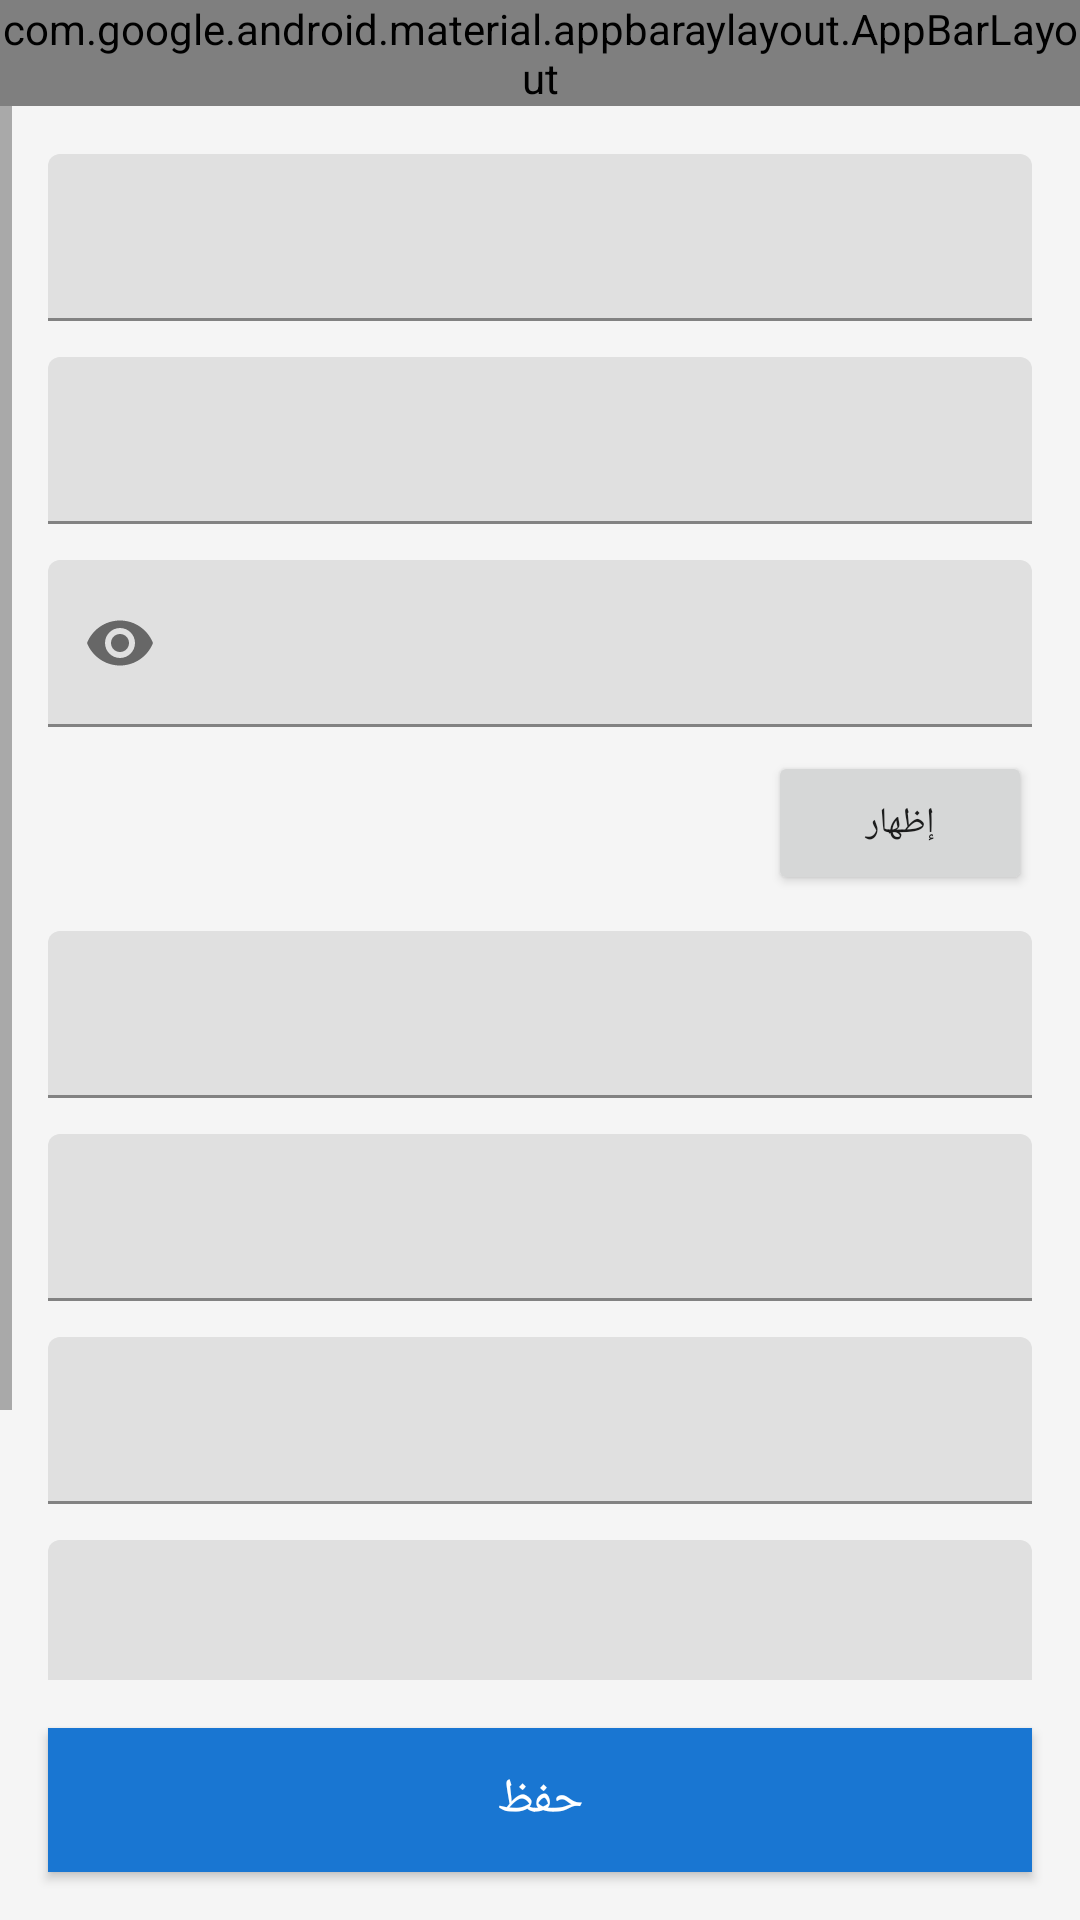

Here is an Android app screen rendered from its layout file. Give the layout XML and the strings, colors and styles it references.
<!-- AndroidManifest.xml: application theme Theme.AcademicService -->
<!-- res/layout/activity_add_student.xml -->
<?xml version="1.0" encoding="utf-8"?>
<LinearLayout xmlns:android="http://schemas.android.com/apk/res/android"
    xmlns:app="http://schemas.android.com/apk/res-auto"
    android:layout_width="match_parent"
    android:layout_height="match_parent"
    android:orientation="vertical"
    android:layoutDirection="rtl">

    <com.google.android.material.appbaraylayout.AppBarLayout
        android:layout_width="match_parent"
        android:layout_height="wrap_content">

        <androidx.appcompat.widget.Toolbar
            android:id="@+id/toolbar"
            android:layout_width="match_parent"
            android:layout_height="?attr/actionBarSize"
            android:background="@color/primary"
            app:title="إضافة طالب جديد"
            app:titleTextColor="@color/white" />

    </com.google.android.material.appbaraylayout.AppBarLayout>

    <ScrollView
        android:layout_width="match_parent"
        android:layout_height="match_parent"
        android:layout_weight="1">

        <LinearLayout
            android:layout_width="match_parent"
            android:layout_height="wrap_content"
            android:orientation="vertical"
            android:padding="16dp"
            android:layoutDirection="rtl">

            
            <com.google.android.material.textfield.TextInputLayout
                android:layout_width="match_parent"
                android:layout_height="wrap_content"
                android:layout_marginBottom="12dp"
                app:hint="@string/student_name">

                <com.google.android.material.textfield.TextInputEditText
                    android:id="@+id/etName"
                    android:layout_width="match_parent"
                    android:layout_height="wrap_content"
                    android:inputType="text" />

            </com.google.android.material.textfield.TextInputLayout>

            
            <com.google.android.material.textfield.TextInputLayout
                android:layout_width="match_parent"
                android:layout_height="wrap_content"
                android:layout_marginBottom="12dp"
                app:hint="@string/university_id">

                <com.google.android.material.textfield.TextInputEditText
                    android:id="@+id/etUniversityId"
                    android:layout_width="match_parent"
                    android:layout_height="wrap_content"
                    android:inputType="text" />

            </com.google.android.material.textfield.TextInputLayout>

            
            <com.google.android.material.textfield.TextInputLayout
                android:layout_width="match_parent"
                android:layout_height="wrap_content"
                android:layout_marginBottom="8dp"
                app:hint="@string/password"
                app:endIconMode="password_toggle">

                <com.google.android.material.textfield.TextInputEditText
                    android:id="@+id/etPassword"
                    android:layout_width="match_parent"
                    android:layout_height="wrap_content"
                    android:inputType="textPassword" />

            </com.google.android.material.textfield.TextInputLayout>

            <Button
                android:id="@+id/btnShowPassword"
                android:layout_width="wrap_content"
                android:layout_height="wrap_content"
                android:text="إظهار"
                android:textSize="12sp"
                android:layout_marginBottom="12dp" />

            
            <com.google.android.material.textfield.TextInputLayout
                android:layout_width="match_parent"
                android:layout_height="wrap_content"
                android:layout_marginBottom="12dp"
                app:hint="@string/specialty">

                <com.google.android.material.textfield.TextInputEditText
                    android:id="@+id/etSpecialty"
                    android:layout_width="match_parent"
                    android:layout_height="wrap_content"
                    android:inputType="text" />

            </com.google.android.material.textfield.TextInputLayout>

            
            <com.google.android.material.textfield.TextInputLayout
                android:layout_width="match_parent"
                android:layout_height="wrap_content"
                android:layout_marginBottom="12dp"
                app:hint="@string/level">

                <com.google.android.material.textfield.TextInputEditText
                    android:id="@+id/etLevel"
                    android:layout_width="match_parent"
                    android:layout_height="wrap_content"
                    android:inputType="text" />

            </com.google.android.material.textfield.TextInputLayout>

            
            <com.google.android.material.textfield.TextInputLayout
                android:layout_width="match_parent"
                android:layout_height="wrap_content"
                android:layout_marginBottom="12dp"
                app:hint="@string/phone_number">

                <com.google.android.material.textfield.TextInputEditText
                    android:id="@+id/etPhoneNumber"
                    android:layout_width="match_parent"
                    android:layout_height="wrap_content"
                    android:inputType="phone" />

            </com.google.android.material.textfield.TextInputLayout>

            
            <com.google.android.material.textfield.TextInputLayout
                android:layout_width="match_parent"
                android:layout_height="wrap_content"
                android:layout_marginBottom="12dp"
                app:hint="@string/total_amount">

                <com.google.android.material.textfield.TextInputEditText
                    android:id="@+id/etTotalAmount"
                    android:layout_width="match_parent"
                    android:layout_height="wrap_content"
                    android:inputType="numberDecimal" />

            </com.google.android.material.textfield.TextInputLayout>

            
            <com.google.android.material.textfield.TextInputLayout
                android:layout_width="match_parent"
                android:layout_height="wrap_content"
                android:layout_marginBottom="16dp"
                app:hint="@string/paid_amount">

                <com.google.android.material.textfield.TextInputEditText
                    android:id="@+id/etPaidAmount"
                    android:layout_width="match_parent"
                    android:layout_height="wrap_content"
                    android:inputType="numberDecimal" />

            </com.google.android.material.textfield.TextInputLayout>

        </LinearLayout>

    </ScrollView>

    
    <Button
        android:id="@+id/btnSaveStudent"
        android:layout_width="match_parent"
        android:layout_height="wrap_content"
        android:text="@string/save"
        android:textSize="16sp"
        android:background="@color/primary"
        android:textColor="@color/white"
        android:layout_margin="16dp" />

</LinearLayout>
<!-- resources referenced by this layout -->
<resources>
  <color name="primary">#1976D2</color>
  <color name="white">#FFFFFF</color>
  <string name="level">المستوى</string>
  <string name="paid_amount">المبلغ المدفوع</string>
  <string name="password">كلمة السر</string>
  <string name="phone_number">رقم الجوال</string>
  <string name="save">حفظ</string>
  <string name="specialty">التخصص</string>
  <string name="student_name">اسم الطالب</string>
  <string name="total_amount">المبلغ الإجمالي</string>
  <string name="university_id">الرقم الجامعي</string>
  <style name="Theme.AcademicService" parent="Theme.MaterialComponents.DayNight.DarkActionBar">
          <item name="colorPrimary">@color/primary</item>
          <item name="colorPrimaryVariant">@color/primary_dark</item>
          <item name="colorSecondary">@color/secondary</item>
          <item name="colorSecondaryVariant">@color/secondary</item>
          <item name="colorError">@color/error</item>
          <item name="colorBackground">@color/background</item>
          <item name="colorSurface">@color/surface</item>
          <item name="android:colorBackground">@color/background</item>
          <item name="textColorPrimary">@color/text_primary</item>
          <item name="textColorSecondary">@color/text_secondary</item>
      </style>
  <color name="primary_dark">#1565C0</color>
  <color name="secondary">#FFC107</color>
  <color name="error">#F44336</color>
  <color name="background">#F5F5F5</color>
  <color name="surface">#FFFFFF</color>
  <color name="text_primary">#212121</color>
  <color name="text_secondary">#757575</color>
</resources>
